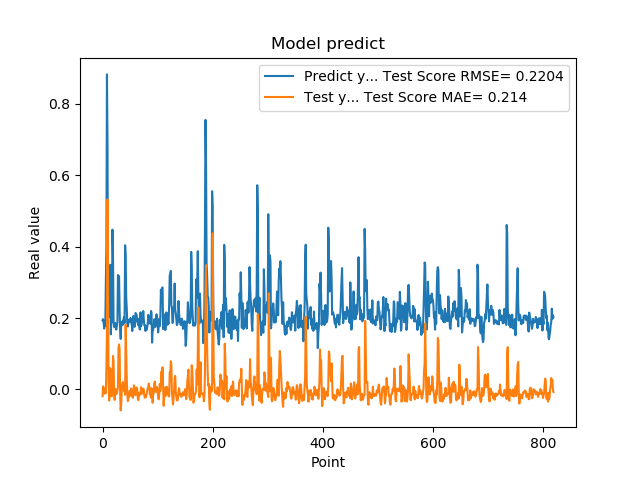

Data behind this chart, as committed beside it:
1.941800117492676059e-01, -1.886936114904552361e-02
1.970258951187133512e-01, 9.011408774795453755e-03
1.859861761331558505e-01, 4.718000286673202509e-03
1.705197989940643033e-01, -2.719799050329721902e-03
1.844120919704437256e-01, -1.148502639214051338e-02
1.779371052980423251e-01, -9.177359707787241527e-03
3.004232645034790039e-01, -1.044472413356678682e-02
3.969086110591887873e-01, 6.272231850544129905e-02
8.820003867149353027e-01, 1.724414438714590159e-01
6.841114759445190430e-01, 5.319103221177108320e-01
2.116497457027435580e-01, 2.928720299497489798e-01
2.014262527227401733e-01, 1.636471185649937196e-02
2.061583995819092074e-01, -3.098461180352279909e-02
3.160260915756225586e-01, -1.094553875001842702e-02
3.489396274089813232e-01, 5.952327938053989659e-02
1.544443815946578979e-01, 5.205249928475660925e-02
1.959947794675827026e-01, -1.868055026925926482e-02
1.894801408052444180e-01, -1.885744620902520333e-02
4.474425017833709162e-01, -9.041563921918469374e-03
3.771362304687500555e-01, 9.380524703617174054e-02
1.889318972826004028e-01, 7.923469399558476234e-02
1.752775162458419522e-01, -4.065201171769222167e-03
1.822472065687180121e-01, -2.920134058274043154e-02
1.866402029991149902e-01, -9.151662939799562468e-03
1.715678423643112183e-01, 8.367114556583221284e-04
1.676391065120696744e-01, -1.228662705579200952e-02
1.773854047060013095e-01, -1.137779393520673386e-02
1.872433423995972235e-01, -2.265773844577130026e-03
3.204146027565002441e-01, 6.630066452299547206e-03
3.134283721446990967e-01, 1.173382670408384537e-01
3.171058297157288153e-01, 1.262658182427927045e-01
2.202603369951247891e-01, 1.131593582578707124e-01
1.659800857305526733e-01, -1.450697006986050204e-02
1.415748745203018188e-01, -5.855770597367426084e-02
1.852595061063766479e-01, -3.756637598801369077e-02
1.814238876104354858e-01, 4.118458505398790714e-03
1.905867606401443481e-01, 1.794619582317822856e-02
1.810430586338043213e-01, 2.076529874148866708e-02
1.954265981912612915e-01, 2.332142302594020743e-03
2.029463946819305142e-01, -4.184697143717092289e-03
1.862521618604660034e-01, -1.199701880094622029e-03
4.038094580173492432e-01, -1.494982132281008104e-02
3.743042349815369207e-01, 1.817951350738140348e-01
2.572054266929626465e-01, 1.008064527538493349e-01
2.253161966800689420e-01, 2.842073107927299211e-02
1.787700653076171875e-01, -1.170066354199165992e-02
1.761920750141143799e-01, -3.255200993254344505e-02
1.861467957496643066e-01, -2.345471847664914664e-02
1.954011768102645874e-01, -1.915254988335834962e-02
1.907722949981689176e-01, -4.210975299458432491e-03
1.898660957813262939e-01, -3.181427179246275067e-03
2.001174986362457275e-01, -1.739732763498715723e-02
1.922753006219863892e-01, 3.054427944274450048e-03
1.810636967420578003e-01, -7.089639904218025986e-03
1.635809391736984530e-01, -1.687170188328425066e-02
1.916799396276473999e-01, -2.330922650118712885e-02
2.058236002922058105e-01, -1.069568219730266528e-02
1.857409924268722812e-01, 1.140007988975539829e-02
1.752161234617233276e-01, -1.544193824520947956e-03
1.845117062330245972e-01, -1.302438400372158030e-02
2.143009155988692682e-01, -1.610593076936735549e-02
... 759 more rows
